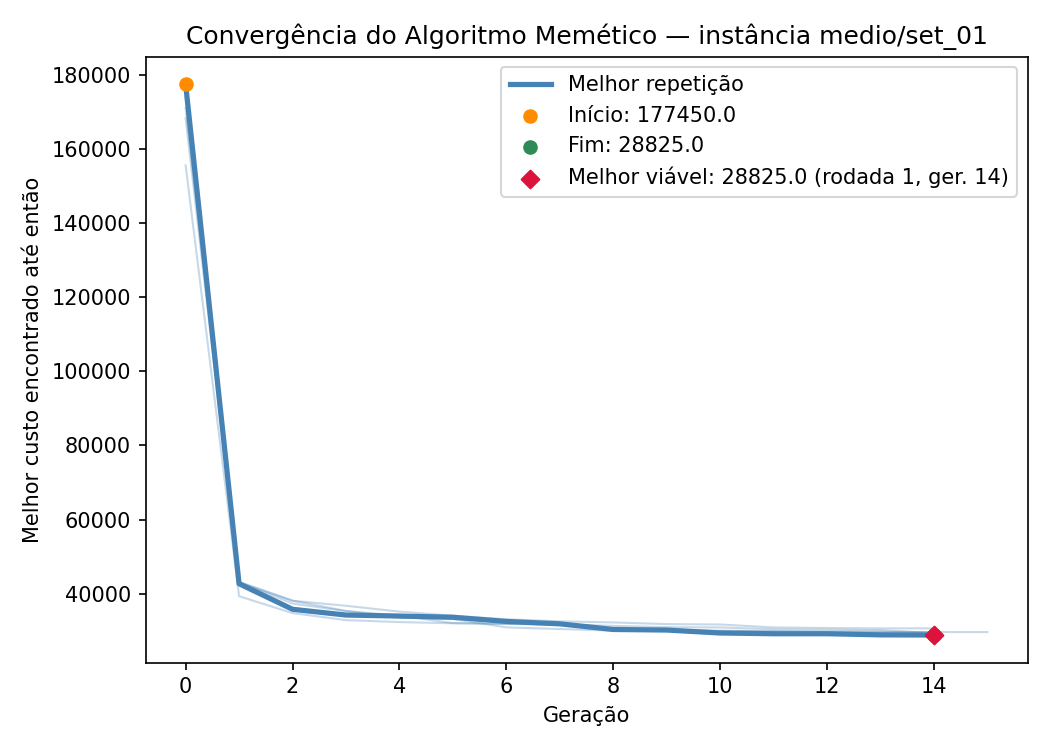

The data file committed next to this chart (first rows):
iteration, generation, best_fitness
1, 0, 177450
1, 1, 42675
1, 2, 35775
1, 3, 34225
1, 4, 33950
1, 5, 33625
1, 6, 32500
1, 7, 31850
1, 8, 30325
1, 9, 30175
1, 10, 29375
1, 11, 29175
1, 12, 29175
1, 13, 28875
1, 14, 28825
2, 0, 173950
2, 1, 43000
2, 2, 37325
2, 3, 35300
2, 4, 34075
2, 5, 32050
2, 6, 31825
2, 7, 31625
2, 8, 30600
2, 9, 30225
2, 10, 30025
2, 11, 29825
2, 12, 29725
2, 13, 29725
2, 14, 29625
2, 15, 29625
3, 0, 171025
3, 1, 43200
3, 2, 38100
3, 3, 35325
3, 4, 33525
3, 5, 33150
3, 6, 30900
3, 7, 30450
3, 8, 30025
3, 9, 29950
3, 10, 29900
3, 11, 29850
3, 12, 29600
3, 13, 29600
3, 14, 29575
4, 0, 155575
4, 1, 39300
4, 2, 34750
4, 3, 32850
4, 4, 32325
4, 5, 32000
4, 6, 31875
4, 7, 31700
4, 8, 31300
4, 9, 30950
4, 10, 30875
4, 11, 30375
4, 12, 30225
4, 13, 30150
... 16 more rows
